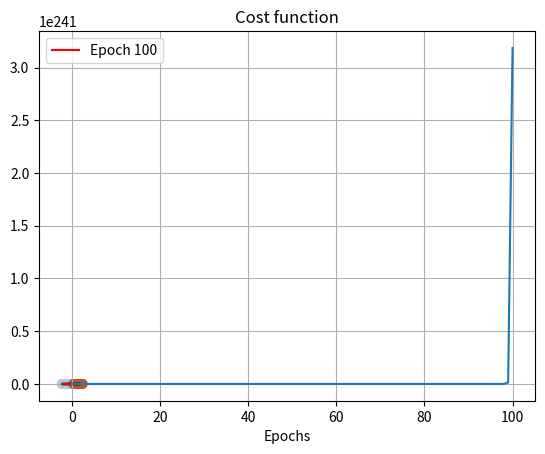

Generate this figure with matplotlib:
import numpy as np
import matplotlib.pyplot as plt

n = 100
seed = 42


'''3.1.1 Generation of linearly-separable data'''

def classes_generation():
    mA = np.array([1, 0])
    mB = np.array([-1, -4])
    sigmaA = 0.5
    sigmaB = 0.5
    classA = np.zeros((2, n))
    classA[0, :] = np.random.normal(mA[0], sigmaA, n)
    classA[1, :] = np.random.normal(mA[1], sigmaA, n)
    classB = np.zeros((2, n))
    classB[0, :] = np.random.normal(mB[0], sigmaB, n)
    classB[1, :] = np.random.normal(mB[1], sigmaB, n)

    return classA, classB


def plot_data(X, T):
    ls = plt.scatter(X[0,:], X[1,:], c=T, cmap=plt.cm.Paired)
    plt.legend(handles=ls.legend_elements()[0], labels=['Class A', 'Class B'])
    plt.grid(True)
    plt.title("Generated samples")
    plt.show()


def data_generation(classA, classB):
    X = np.concatenate((classA, classB), axis=1)
    T = np.array([1]*n + [-1]*n)
    
    # shuffle data points
    #np.random.seed(seed)
    idx = list(range(2*n))
    np.random.shuffle(idx)
    X = X[:, idx]
    T = T[idx]

    return X, T

def add_bias(X):
    X = np.concatenate((X, np.ones((1, X.shape[1]))), axis=0)
    return X

'''3.1.2 Classification with a single-layer perceptron and analysis'''

def initialize_weights(n_output, n_input):
    #np.random.seed(seed)
    #weights = np.random.normal(size=(n_output,n_input), loc=0, scale=1)
    weights = [np.array([5, 10])]
    return weights


def batch_perceptron_learning(X, T, weights, eta, epochs):
    W = weights.copy()
    X = add_bias(X)
    errors_list = [np.mean(abs(np.sign(W@X)-T)/2)]
    weights_list = [W[0]]
    for epoch in range(epochs):
        delta_W = -eta*(np.sign(W@X)-T)@X.T
        W += delta_W
        errors_list.append(np.mean(abs(np.sign(W@X)-T)/2))
        W_l = W.copy()
        weights_list.append(W_l[0])

    return W, weights_list, errors_list


def online_perceptron_learning(X, T, weights, eta, epochs):
    W = weights.copy()
    X = add_bias(X)
    errors_list = []
    weights_list = [W[0]]
    for epoch in range(epochs):
        var = 0
        for i in range(X.shape[1]):
            if T[i] != np.sign(W@X[:,i]):
                var += 1
            delta_W = -eta*(np.sign(W@X[:,i])-T[i])*X[:,i].T
            W += delta_W
        W_l = W.copy()
        weights_list.append(W_l[0])
        errors_list.append(var)
    return W, weights_list, errors_list


def online_delta_rule(X, T, weights, eta, epochs):
    W = weights.copy()
    X = add_bias(X)
    errors_list = [np.mean((W@X-T**2)/2)]
    weights_list = [W[0]]
    for epoch in range(epochs):
        #er=0
        for i in range(X.shape[1]):
            delta_W = -eta*(W@X[:,i]-T[i])*X[:,i].T
            W += delta_W
            #er+=abs((W@X[:,i])-T[i])
        #errors_list.append(er/X.shape[1])
        errors_list.append(np.mean((W@X-T)**2/2))
        W_l = W.copy()

        weights_list.append(W_l[0])
    return W, weights_list, errors_list

def batch_delta_rule(X, T, weights, eta, epochs):
    W = weights.copy()
    #X = add_bias(X)
    print(X.shape, W[0].shape)
    errors_list = [np.mean((W@X-T)**2/2)]
    weights_list = [W[0]]
    for epoch in range(epochs):
        delta_W = -eta*((W@X)-T)@X.T
        W += delta_W
        errors_list.append(np.mean((W@X-T)**2/2))
        W_l = W.copy()
        weights_list.append(W_l[0])

    return W, weights_list, errors_list


def plot_errors(errors_list):
    plt.plot(errors_list)
    plt.title("Cost function")
    plt.xlabel("Epochs")
    plt.show()

def decision_boundary_plot(X, T, W_list):
    plt.scatter(X[0,:], X[1,:], c=T, cmap=plt.cm.Paired)
    x = np.linspace(min(X[0,:]), max(X[0,:]), 100)
    w1, w2, bias = W_list[-1]
    y = -(w1*x+bias)/w2
    plt.plot(x, y, 'k')
    plt.title("Final decision boundary")
    plt.show()

def all_decision_boundary_plot(X, T, W_list):
    plt.scatter(X[0,:], X[1,:], c=T, cmap=plt.cm.Paired)
    x = np.linspace(min(X[0,:]), max(X[0,:]), 100)
    for i, W in enumerate(W_list):
        w1, w2, = W
        y = -(w1*x)/w2
        if i == 0 or i%10 == 0:
            if i == len(W_list)-1: plt.plot(x, y, 'r', label = 'Epoch '+str(i))
            else: plt.plot(x, y, 'k--')
    plt.title("Decision boundaries by epoch for delta rule with eta=0.01")
    plt.legend()
    plt.show()

if __name__ == "__main__":
    classA, classB = classes_generation()
    X, T = data_generation(classA, classB)
    plot_data(X, T)
    weights = initialize_weights(1, X.shape[0])
    #W, W_list, err_list = batch_perceptron_learning(X, T, weights, 0.01, 100)
    #W, W_list, err_list = online_perceptron_learning(X, T, weights, 0.01, 100)
    #W, W_list, err_list = online_delta_rule(X, T, weights, 0.01, 100)
    W, W_list, err_list = batch_delta_rule(X, T, weights, 0.01, 100)
    all_decision_boundary_plot(X, T, W_list)
    plot_errors(err_list)
